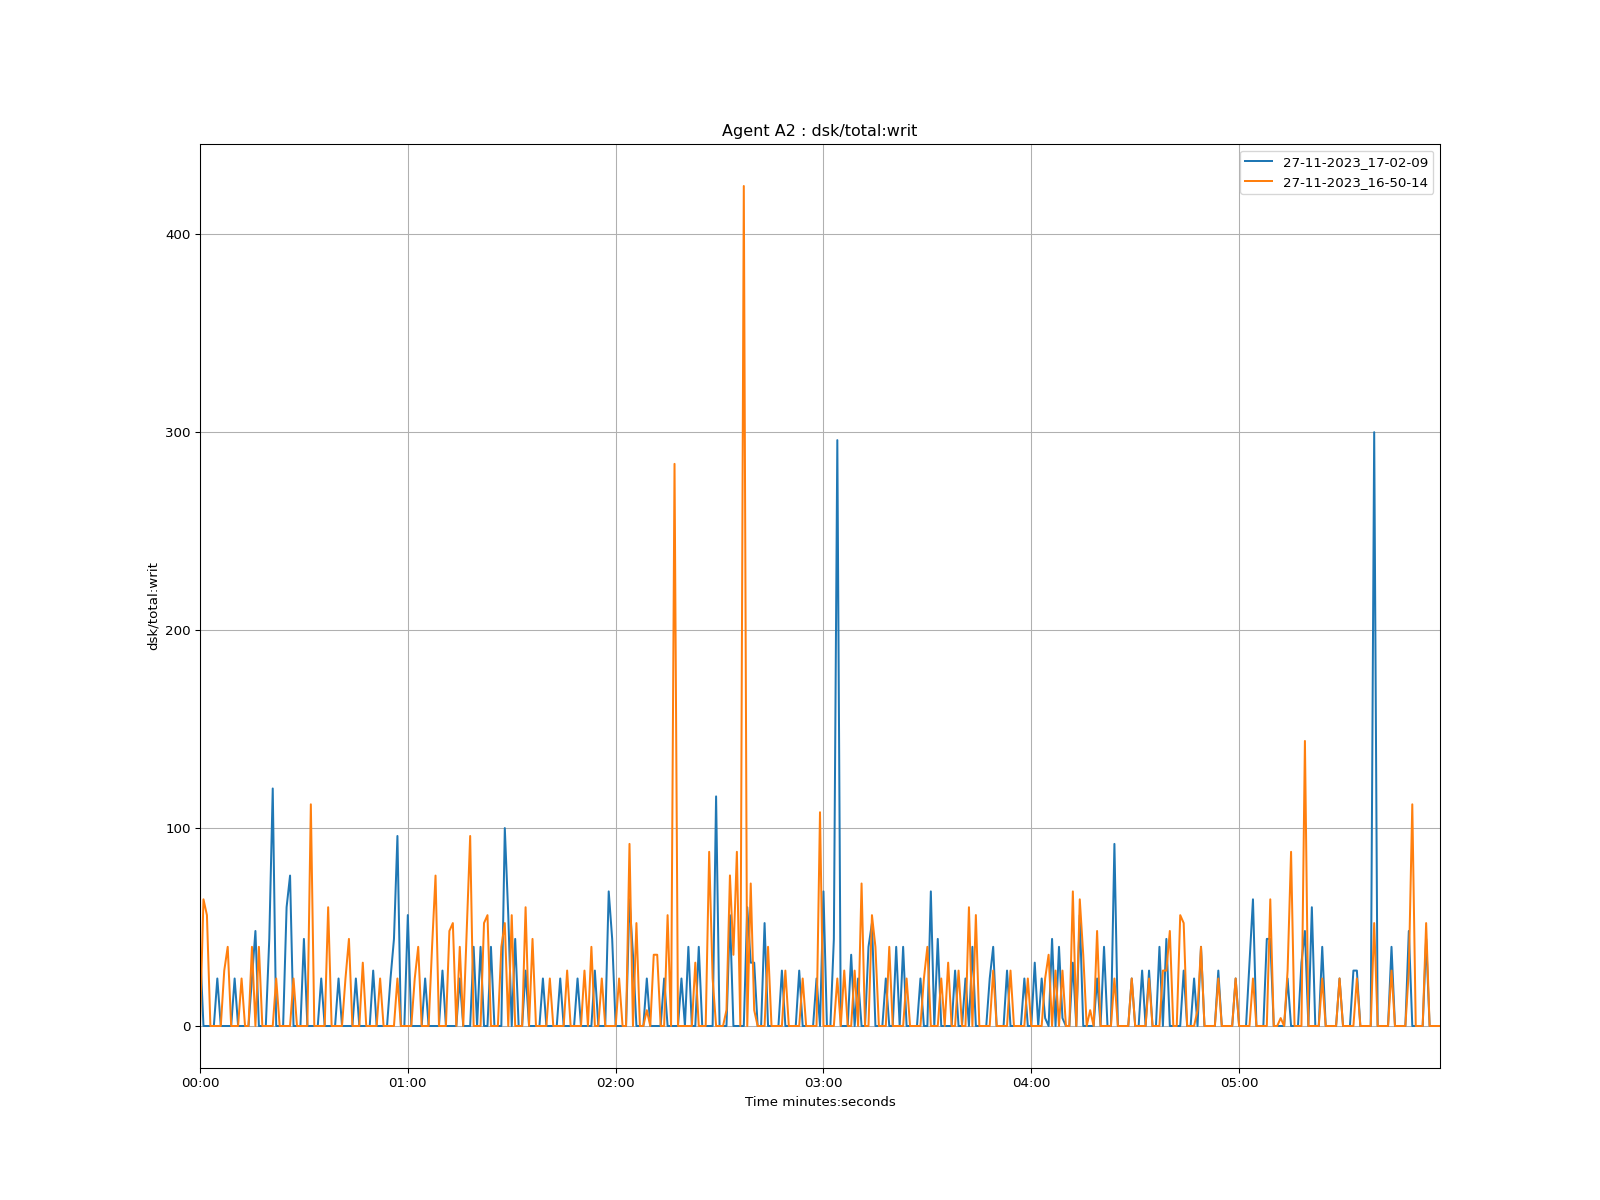

The data file committed next to this chart (first rows):
time, 27-11-2023_17-02-09, 27-11-2023_16-50-14
1970-01-01 00:00:00, 40.0, 0.0
1970-01-01 00:00:01, 0.0, 64.0
1970-01-01 00:00:02, 0.0, 56.0
1970-01-01 00:00:03, 0.0, 0.0
1970-01-01 00:00:04, 0.0, 0.0
1970-01-01 00:00:05, 24, 0.0
1970-01-01 00:00:06, 0.0, 0.0
1970-01-01 00:00:07, 0.0, 28.0
1970-01-01 00:00:08, 0.0, 40.0
1970-01-01 00:00:09, 0.0, 0.0
1970-01-01 00:00:10, 24, 0.0
1970-01-01 00:00:11, 0.0, 0.0
1970-01-01 00:00:12, 0.0, 24.0
1970-01-01 00:00:13, 0.0, 0.0
1970-01-01 00:00:14, 0.0, 0.0
1970-01-01 00:00:15, 24.0, 40
1970-01-01 00:00:16, 48.0, 0.0
1970-01-01 00:00:17, 0.0, 40.0
1970-01-01 00:00:18, 0.0, 0.0
1970-01-01 00:00:19, 0.0, 0.0
1970-01-01 00:00:20, 44.0, 0.0
1970-01-01 00:00:21, 120, 0.0
1970-01-01 00:00:22, 0.0, 24.0
1970-01-01 00:00:23, 0.0, 0.0
1970-01-01 00:00:24, 0.0, 0.0
1970-01-01 00:00:25, 60, 0.0
1970-01-01 00:00:26, 76, 0.0
1970-01-01 00:00:27, 0.0, 24.0
1970-01-01 00:00:28, 0.0, 0.0
1970-01-01 00:00:29, 0.0, 0.0
1970-01-01 00:00:30, 44, 0.0
1970-01-01 00:00:31, 0.0, 0.0
1970-01-01 00:00:32, 0.0, 112
1970-01-01 00:00:33, 0.0, 0.0
1970-01-01 00:00:34, 0.0, 0.0
1970-01-01 00:00:35, 24.0, 0.0
1970-01-01 00:00:36, 0.0, 0.0
1970-01-01 00:00:37, 0.0, 60.0
1970-01-01 00:00:38, 0.0, 0.0
1970-01-01 00:00:39, 0.0, 0.0
1970-01-01 00:00:40, 24, 0.0
1970-01-01 00:00:41, 0.0, 0.0
1970-01-01 00:00:42, 0.0, 24.0
1970-01-01 00:00:43, 0.0, 44
1970-01-01 00:00:44, 0.0, 0.0
1970-01-01 00:00:45, 24.0, 0.0
1970-01-01 00:00:46, 0.0, 0.0
1970-01-01 00:00:47, 0.0, 32
1970-01-01 00:00:48, 0.0, 0.0
1970-01-01 00:00:49, 0.0, 0.0
1970-01-01 00:00:50, 28, 0.0
1970-01-01 00:00:51, 0.0, 0.0
1970-01-01 00:00:52, 0.0, 24.0
1970-01-01 00:00:53, 0.0, 0.0
1970-01-01 00:00:54, 0.0, 0.0
1970-01-01 00:00:55, 24.0, 0.0
1970-01-01 00:00:56, 44, 0.0
1970-01-01 00:00:57, 96, 24.0
1970-01-01 00:00:58, 0.0, 0.0
1970-01-01 00:00:59, 0.0, 0.0
... 299 more rows
